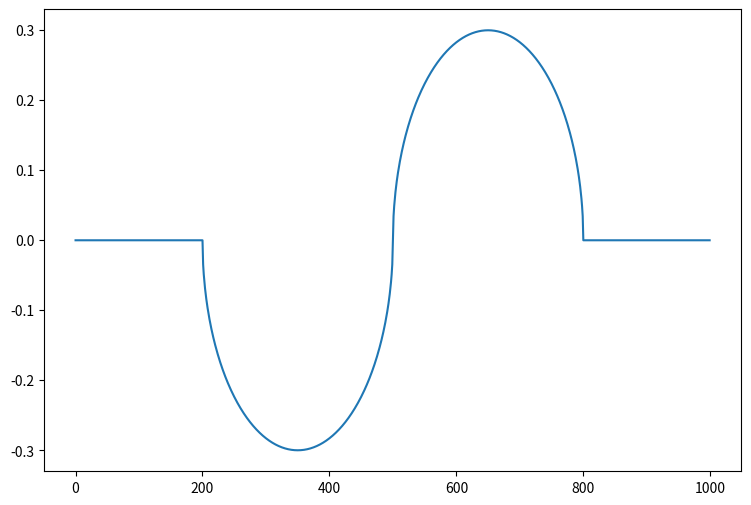
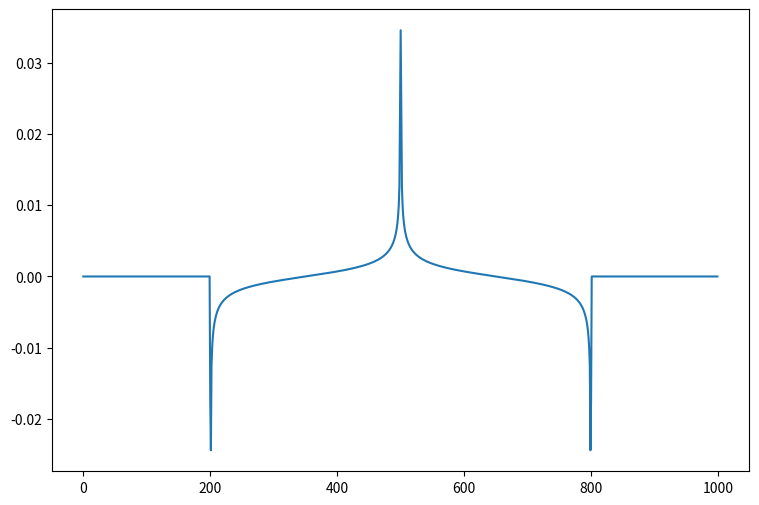

The matplotlib source for these figures, in order:
import numpy as np
import matplotlib.pyplot as plt


def main():
    col=1000
    R=150
    Nshift = 150
    x=np.zeros(col)
    pro = cylinder_twoD_define(x,R)*0.001
    pro_l = np.roll(pro,Nshift,axis=0)
    pro_R = np.roll(pro,-Nshift,axis=0)
    pro = pro_l - pro_R
    xdf = np.linspace(0,1000,1000)
    pro_d1 = np.gradient(pro,xdf)
    pro_d2 = np.gradient(pro,xdf)
    draw_plot(pro)
    draw_plot(pro_d1)
    draw_plot(pro_d2)
    plt.show()



def cylinder_twoD_define(x,R):
    pro = np.zeros_like(x)
    for i in range(x.shape[0]):
            ds =  (i-x.shape[0]/2.0)**2
            if ds<= R**2:
                pro[i] = 2.0*np.sqrt(R**2-ds)
            else:
                pro[i] = 00.0
    return pro

def draw_plot(data):
    fig, axs = plt.subplots(1,1,figsize=(9, 6))
    plt.plot(data)


if __name__ == '__main__':
    main()
